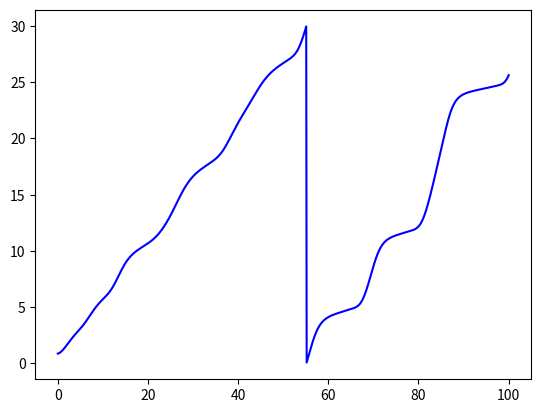

This figure's Python source:
import numpy as np
import matplotlib.pyplot as plt
#====================================
#   パラメータ
#====================================
N = 20
Nt = 1000
L = 30
V = 1.0
A = 1.0
B = 1.0
C = 2.0
#====================================
#   パラメータと初期条件
#====================================
dt = 0.1
t = np.empty(Nt+1)
xi = np.empty(Nt+1)
x = np.empty(N)
v = np.empty(N)
X = np.empty(N)
Y = np.empty(N)

r = np.random.rand(N)

for i in range(N):
    x[i] = (i+r[i])*L/N
    v[i] = 0
for n in range(Nt+1):
    for i in range(N):
        if(i<N-1):
            dx = x[i+1] - x[i]
        else:
            dx = x[0] - x[N-1]
        if(dx<0):
            dx = dx + L 
        V = np.tanh(dx-C) + np.tanh(C)
        v[i] =  v[i] + A * (V - v[i]) * dt
    for i in range(N):
        x[i] = x[i] + v[i] * dt
        if(x[i]>=L):
            x[i] = x[i] - L
    xi[n] = x[0]
    t[n] = n * dt
plt.plot(t,xi,'b-') 
plt.show()
